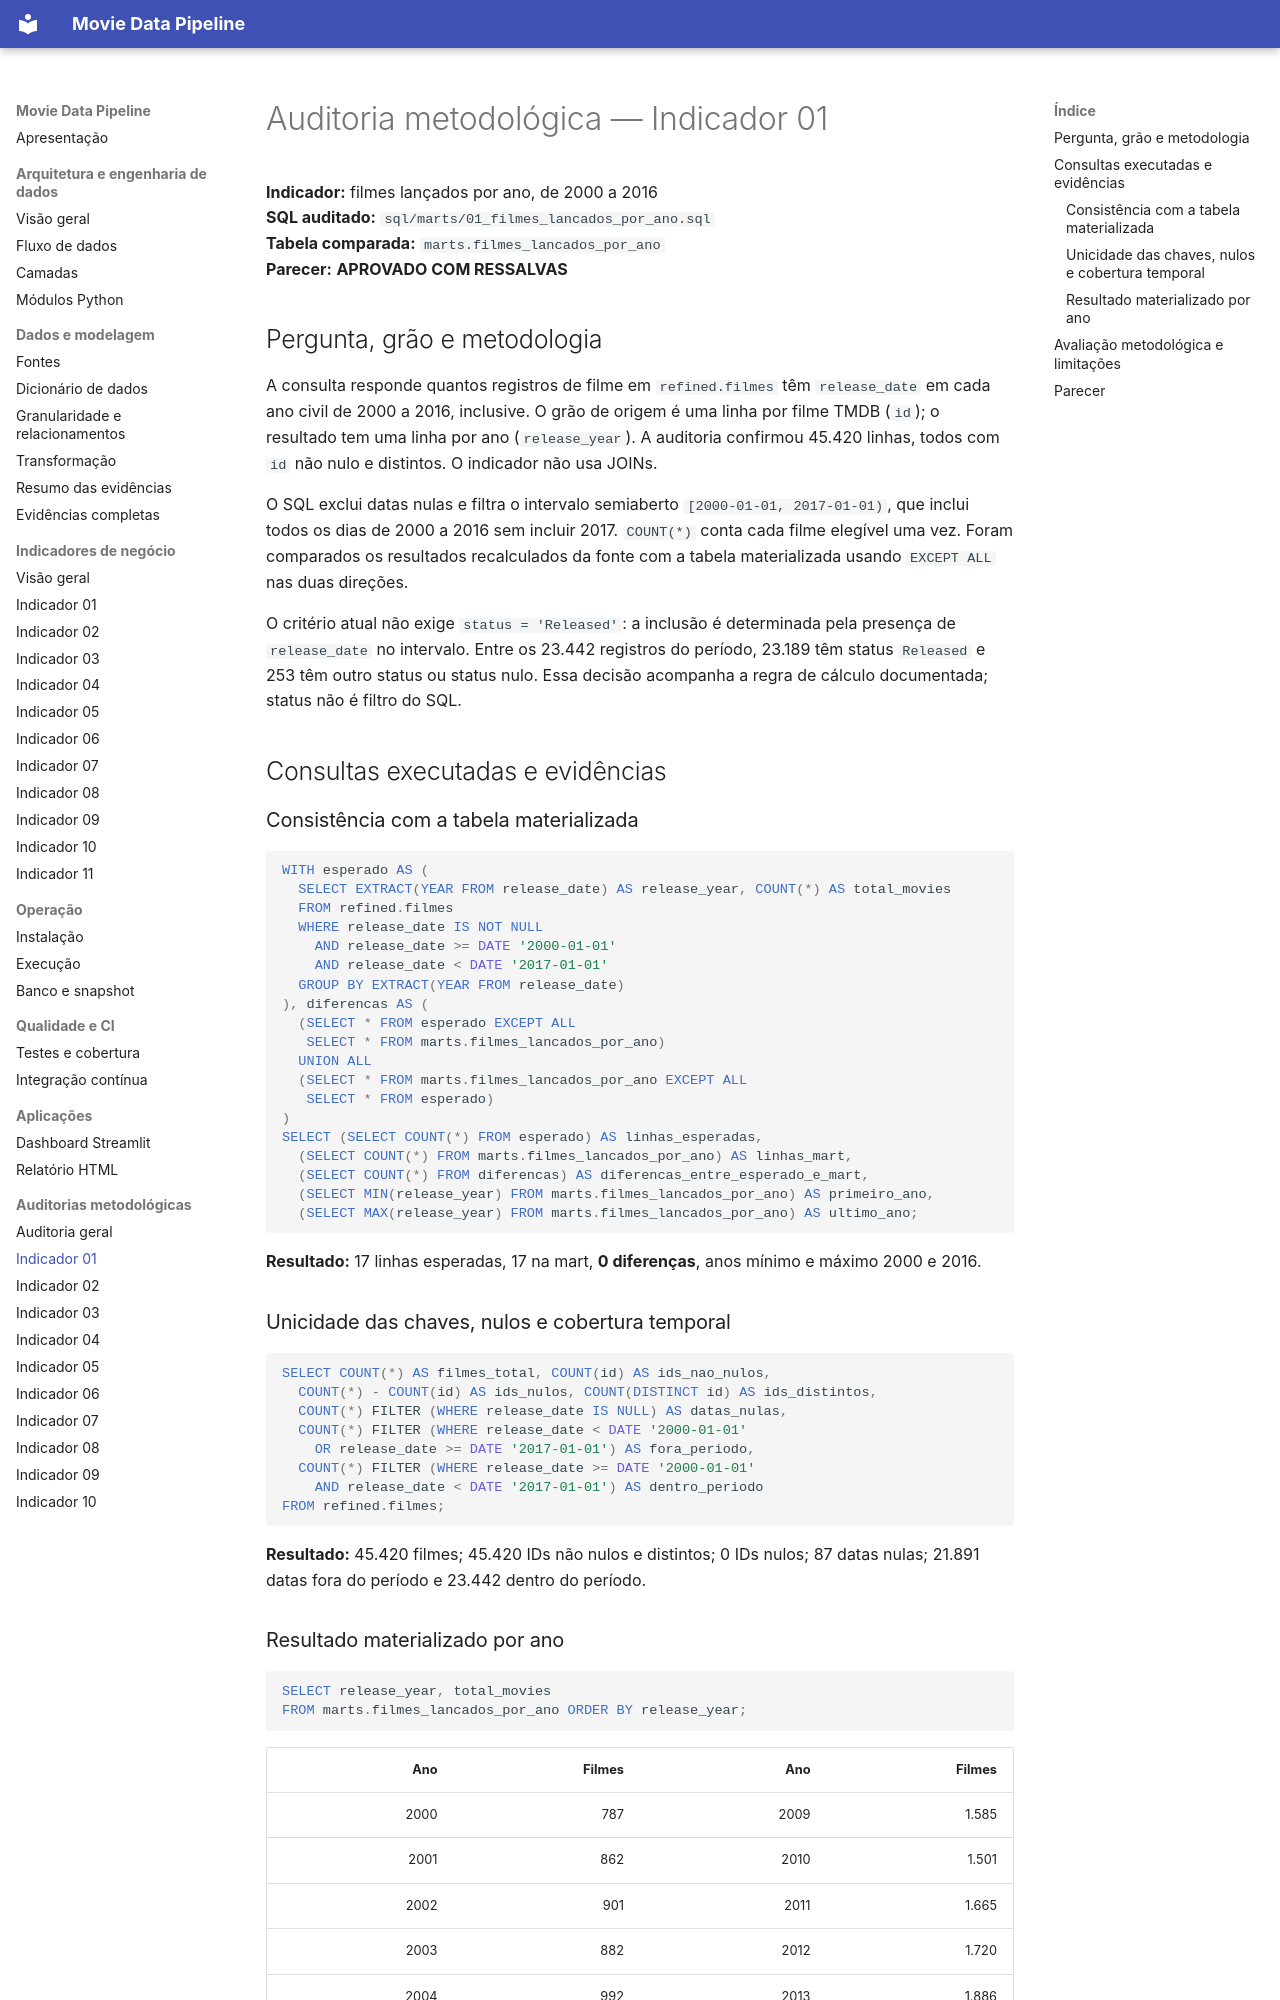

repository: robertrossi/movie-data-pipeline · page: auditorias/indicador-01-auditoria/index.html · generator: mkdocs

# Auditoria metodológica — Indicador 01

**Indicador:** filmes lançados por ano, de 2000 a 2016<br>
**SQL auditado:** `sql/marts/01_filmes_lancados_por_ano.sql`<br>
**Tabela comparada:** `marts.filmes_lancados_por_ano`<br>
**Parecer:** **APROVADO COM RESSALVAS**

## Pergunta, grão e metodologia

A consulta responde quantos registros de filme em `refined.filmes` têm `release_date` em cada ano civil de 2000 a 2016, inclusive. O grão de origem é uma linha por filme TMDB (`id`); o resultado tem uma linha por ano (`release_year`). A auditoria confirmou 45.420 linhas, todos com `id` não nulo e distintos. O indicador não usa JOINs.

O SQL exclui datas nulas e filtra o intervalo semiaberto `[2000-01-01, 2017-01-01)`, que inclui todos os dias de 2000 a 2016 sem incluir 2017. `COUNT(*)` conta cada filme elegível uma vez. Foram comparados os resultados recalculados da fonte com a tabela materializada usando `EXCEPT ALL` nas duas direções.

O critério atual não exige `status = 'Released'`: a inclusão é determinada pela presença de `release_date` no intervalo. Entre os 23.442 registros do período, 23.189 têm status `Released` e 253 têm outro status ou status nulo. Essa decisão acompanha a regra de cálculo documentada; status não é filtro do SQL.

## Consultas executadas e evidências

### Consistência com a tabela materializada

```sql
WITH esperado AS (
  SELECT EXTRACT(YEAR FROM release_date) AS release_year, COUNT(*) AS total_movies
  FROM refined.filmes
  WHERE release_date IS NOT NULL
    AND release_date >= DATE '2000-01-01'
    AND release_date < DATE '2017-01-01'
  GROUP BY EXTRACT(YEAR FROM release_date)
), diferencas AS (
  (SELECT * FROM esperado EXCEPT ALL
   SELECT * FROM marts.filmes_lancados_por_ano)
  UNION ALL
  (SELECT * FROM marts.filmes_lancados_por_ano EXCEPT ALL
   SELECT * FROM esperado)
)
SELECT (SELECT COUNT(*) FROM esperado) AS linhas_esperadas,
  (SELECT COUNT(*) FROM marts.filmes_lancados_por_ano) AS linhas_mart,
  (SELECT COUNT(*) FROM diferencas) AS diferencas_entre_esperado_e_mart,
  (SELECT MIN(release_year) FROM marts.filmes_lancados_por_ano) AS primeiro_ano,
  (SELECT MAX(release_year) FROM marts.filmes_lancados_por_ano) AS ultimo_ano;
```

**Resultado:** 17 linhas esperadas, 17 na mart, **0 diferenças**, anos mínimo e máximo 2000 e 2016.

### Unicidade das chaves, nulos e cobertura temporal

```sql
SELECT COUNT(*) AS filmes_total, COUNT(id) AS ids_nao_nulos,
  COUNT(*) - COUNT(id) AS ids_nulos, COUNT(DISTINCT id) AS ids_distintos,
  COUNT(*) FILTER (WHERE release_date IS NULL) AS datas_nulas,
  COUNT(*) FILTER (WHERE release_date < DATE '2000-01-01'
    OR release_date >= DATE '2017-01-01') AS fora_periodo,
  COUNT(*) FILTER (WHERE release_date >= DATE '2000-01-01'
    AND release_date < DATE '2017-01-01') AS dentro_periodo
FROM refined.filmes;
```

**Resultado:** 45.420 filmes; 45.420 IDs não nulos e distintos; 0 IDs nulos; 87 datas nulas; 21.891 datas fora do período e 23.442 dentro do período.
